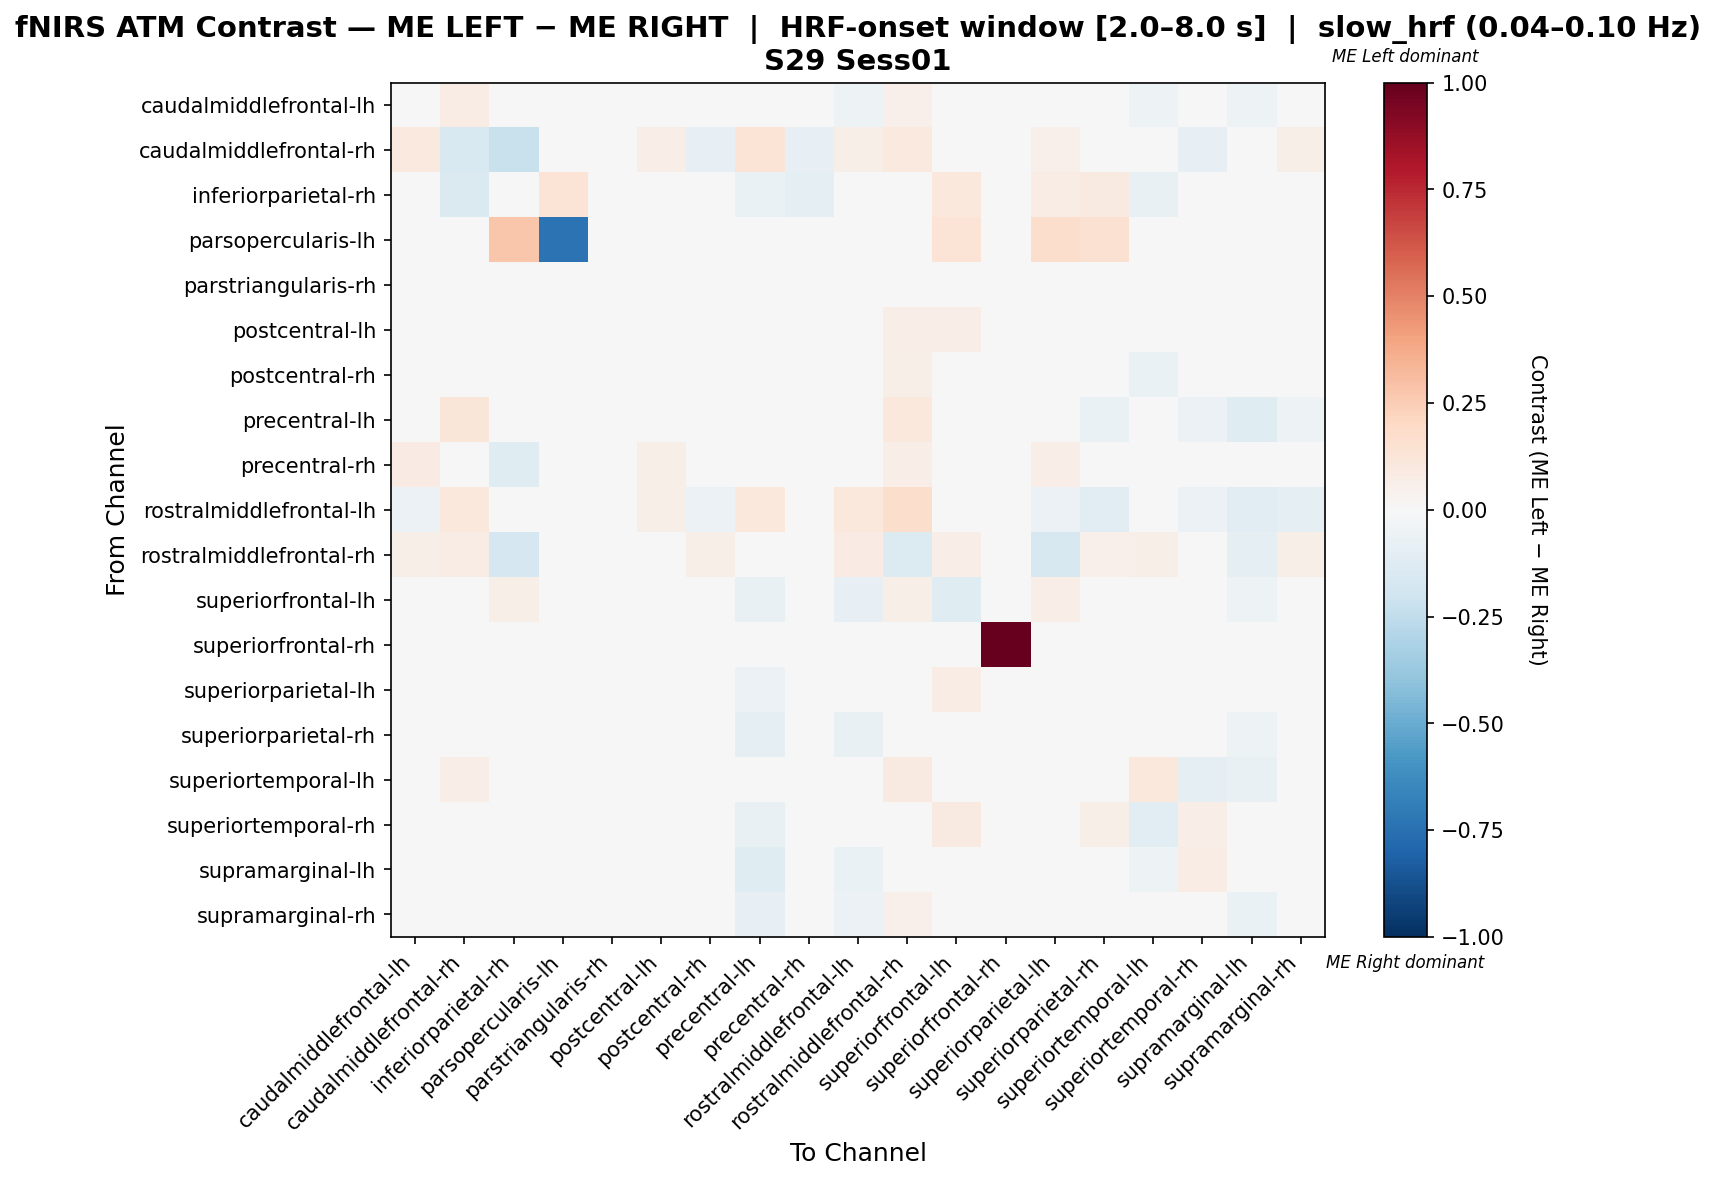

The table this chart was drawn from, first rows:
, caudalmiddlefrontal-lh, caudalmiddlefrontal-rh, inferiorparietal-rh, parsopercularis-lh, parstriangularis-rh, postcentral-lh, postcentral-rh, precentral-lh, precentral-rh, rostralmiddlefrontal-lh, rostralmiddlefrontal-rh, superiorfrontal-lh, superiorfrontal-rh, superiorparietal-lh, superiorparietal-rh, superiortemporal-lh, superiortemporal-rh, supramarginal-lh, supramarginal-rh
caudalmiddlefrontal-lh, 0.02497, 0.07246, 0.02174, 0.0, 0.0, -0.04928, 0.01146, -0.03202, 0.02899, -0.05, 0.05435, 0.03979, 0.0, -0.001252, -0.0003294, -0.05013, -0.03294, -0.0529, 0.01509
caudalmiddlefrontal-rh, 0.1, -0.1534, -0.2247, 0.0, 0.0, 0.07, -0.08107, 0.135, -0.0836, 0.06, 0.095, 0.045, 0.0, 0.05, 0.045, -0.0386, -0.07865, 0.0, 0.06
inferiorparietal-rh, 0.04027, -0.1419, 0.01873, 0.1342, 0.0, 0.01324, -0.04757, -0.06757, -0.1014, 0.0, -0.01379, 0.1074, 0.0, 0.07346, 0.08702, -0.07432, -0.007029, -0.0273, 0.006485
parsopercularis-lh, 0.0, 0.0, 0.274, -0.7397, 0.0, 0.0, 0.0, 0.0, 0.0, 0.0, 0.0, 0.137, 0.0, 0.1781, 0.1507, 0.0, 0.0, 0.0, 0.0
parstriangularis-rh, 0.0, 0.0, 0.0, 0.0, 0.0, 0.0, 0.0, 0.0, 0.0, 0.0, 0.0, 0.0, 0.0, 0.0, 0.0, 0.0, 0.0, 0.0, 0.0
postcentral-lh, -0.03596, 0.04833, 0.005707, 0.0, 0.0, 0.01522, -0.01936, -0.03967, 0.02602, 0.002684, 0.0689, 0.0689, 0.0, -0.04425, -0.001203, -0.03795, -0.008638, -0.02938, -0.01936
postcentral-rh, 0.03569, -0.001111, -0.02723, 0.0, 0.0, -0.01282, -0.01003, -0.02019, -0.0006836, -0.04198, 0.05597, 0.04817, 0.0, 0.02823, 0.02831, -0.06956, -0.03199, -0.01655, 0.03578
precentral-lh, 0.009769, 0.1222, -0.02752, 0.0, 0.0, 0.000595, -0.0007472, 0.04204, 0.00256, 0.04438, 0.1069, 0.0009686, 0.0, -0.02815, -0.06937, 0.02188, -0.05505, -0.1193, -0.05114
precentral-rh, 0.08, -0.006614, -0.1181, 0.0, 0.0, 0.06, 0.00126, -0.006614, -0.03961, -0.04724, 0.07, -0.04724, 0.0, 0.07, 0.02339, 0.00126, -0.005118, -0.03661, 0.00126
rostralmiddlefrontal-lh, -0.05584, 0.1071, 0.0, 0.0, 0.0, 0.06023, -0.05584, 0.1077, -0.03046, 0.104, 0.1786, 0.004215, 0.0, -0.05584, -0.1168, 0.006662, -0.05584, -0.1117, -0.08629
rostralmiddlefrontal-rh, 0.05976, 0.0757, -0.1706, 0.0, 0.0, -0.003605, 0.05976, -0.01148, 0.0239, 0.07968, -0.1344, 0.06773, 0.0, -0.1585, 0.05179, 0.05578, 0.03187, -0.08718, 0.05976
superiorfrontal-lh, 0.02707, 0.025, 0.05714, 0.03571, 0.0, 0.0485, 0.03064, -0.07312, -0.04511, -0.08064, 0.06071, -0.1203, 0.0, 0.06992, -0.01278, -0.01936, 0.0485, -0.05169, -0.000188
superiorfrontal-rh, 0.0, 0.0, 0.0, 0.0, 0.0, 0.0, 0.0, 0.0, 0.0, 0.0, 0.0, 0.0, 1.0, 0.0, 0.0, 0.0, 0.0, 0.0, 0.0
superiorparietal-lh, -0.001843, 0.03086, 0.03625, 0.04012, 0.0, -0.04763, 0.009351, -0.05869, 0.02469, -0.04104, 0.01271, 0.07458, 0.0, -0.03326, 0.03957, -0.04003, -0.01598, -0.04828, 0.01861
superiorparietal-rh, 0.005176, 0.02479, 0.03366, 0.03306, 0.0, -0.003088, 0.01112, -0.09304, 0.0007808, -0.07325, 0.04132, 0.04357, 0.0, 0.0465, 0.0144, -0.03572, 0.02489, -0.05447, -0.0197
superiortemporal-lh, -0.01024, 0.06548, -0.0428, 0.0, 0.0, -0.003866, -0.04915, 0.03824, 0.01983, 0.001784, 0.08917, 0.01628, 0.0, -0.02297, -0.02545, 0.1076, -0.09728, -0.07393, -0.01271
superiortemporal-rh, -0.01013, -0.028, -0.001799, 0.0, 0.0, 0.007336, -0.02976, -0.076, -0.006166, -0.044, 0.03493, 0.0888, 0.0, 0.002969, 0.055, -0.104, 0.06594, 0.0248, 0.02007
supramarginal-lh, 0.01599, 0.0, 0.004119, 0.0, 0.0, 0.02919, 0.02739, -0.1197, -0.004165, -0.06268, 0.02923, 0.04164, 0.0, 0.01288, 0.0113, -0.05413, 0.07345, 0.007928, -0.0125
supramarginal-rh, 0.02965, 0.04138, 0.003084, 0.0, 0.0, -0.01173, 0.03662, -0.07834, -0.007625, -0.05986, 0.05172, 0.0441, 0.0, 0.0331, -0.00578, -0.0289, 0.01593, -0.06447, 0.001117
